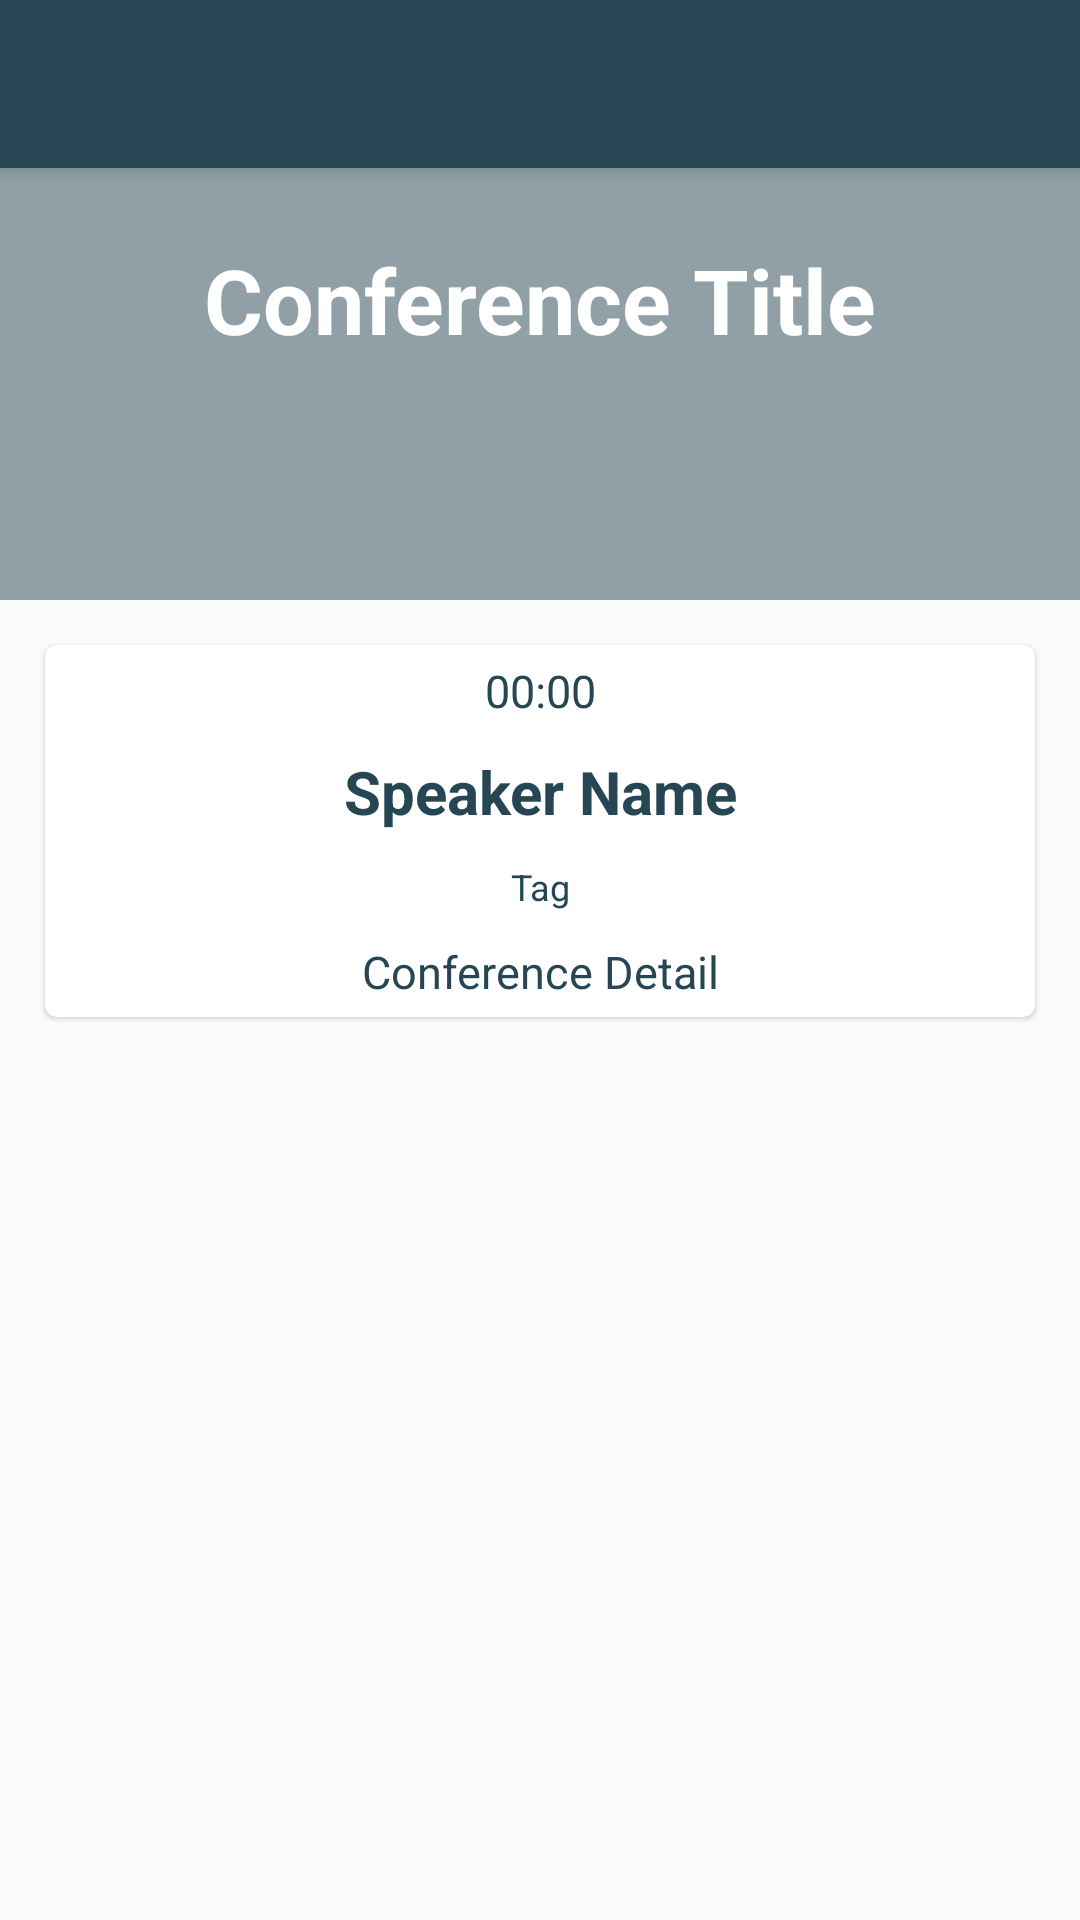

Layout XML and referenced resources for this Android screen:
<!-- AndroidManifest.xml: application theme AppTheme -->
<!-- res/layout/fragment_schedule_detail_dialog.xml -->
<?xml version="1.0" encoding="utf-8"?>
<androidx.coordinatorlayout.widget.CoordinatorLayout android:layout_width="match_parent"
    android:layout_height="match_parent"
    xmlns:android="http://schemas.android.com/apk/res/android"
    xmlns:app="http://schemas.android.com/apk/res-auto">

    <com.google.android.material.appbar.AppBarLayout
        android:layout_width="match_parent"
        android:layout_height="wrap_content">

        <Toolbar
            android:id="@+id/tbConference"
            android:layout_width="match_parent"
            android:layout_height="wrap_content" />

    </com.google.android.material.appbar.AppBarLayout>

    <FrameLayout
        android:layout_width="match_parent"
        android:layout_height="match_parent">

        <ScrollView
            android:layout_width="match_parent"
            android:layout_height="match_parent">

            <LinearLayout
                android:layout_width="match_parent"
                android:layout_height="wrap_content"
                android:orientation="vertical">

                <RelativeLayout
                    android:layout_width="match_parent"
                    android:layout_height="200dp">

                    <ImageView
                        android:layout_width="match_parent"
                        android:layout_height="wrap_content"
                        android:scaleType="centerCrop"
                        android:src="@drawable/conference_4" />

                    <View
                        android:layout_width="match_parent"
                        android:layout_height="match_parent"
                        android:background="@color/colorPrimary"
                        android:alpha="0.5"/>

                    <TextView
                        android:id="@+id/tvScheduleDetail"
                        android:layout_width="match_parent"
                        android:layout_height="wrap_content"
                        android:text="Conference Title"
                        android:gravity="center_horizontal"
                        android:textSize="30dp"
                        android:textColor="#FFFFFF"
                        android:textStyle="bold"
                        android:layout_centerInParent="true"
                        />

                </RelativeLayout>

                <androidx.cardview.widget.CardView
                    android:layout_width="match_parent"
                    android:layout_height="wrap_content"
                    app:cardCornerRadius="4dp"
                    app:cardElevation="1dp"
                    android:layout_margin="15dp">

                <LinearLayout
                    android:layout_width="match_parent"
                    android:layout_height="wrap_content"
                    android:orientation="vertical"
                    >


                    <TextView
                        android:id="@+id/tvDetailConferenceHour"
                        android:layout_width="match_parent"
                        android:layout_height="wrap_content"
                        android:text="00:00"
                        android:gravity="center_horizontal"
                        android:textSize="15dp"
                        android:textColor="@color/colorPrimary"
                        android:layout_margin="5dp"
                        />

                    <TextView
                        android:id="@+id/tvDetailConferenceSpeaker"
                        android:layout_width="match_parent"
                        android:layout_height="wrap_content"
                        android:text="Speaker Name"
                        android:textStyle="bold"
                        android:gravity="center_horizontal"
                        android:textSize="20dp"
                        android:textColor="@color/colorPrimary"
                        android:layout_margin="5dp"
                        />


                    <TextView
                        android:id="@+id/tvDetailConferenceTag"
                        android:layout_width="match_parent"
                        android:layout_height="wrap_content"
                        android:text="Tag"
                        android:gravity="center_horizontal"
                        android:textSize="12dp"
                        android:textColor="@color/colorPrimary"
                        android:layout_margin="5dp"
                        />

                    <TextView
                        android:id="@+id/tvDetailConferenceDescription"
                        android:layout_width="match_parent"
                        android:layout_height="wrap_content"
                        android:text="Conference Detail"
                        android:gravity="center_horizontal"
                        android:textSize="15dp"
                        android:textColor="@color/colorPrimary"
                        android:layout_margin="5dp"
                        />
                </LinearLayout>

                </androidx.cardview.widget.CardView>
            </LinearLayout>
        </ScrollView>
    </FrameLayout>
</androidx.coordinatorlayout.widget.CoordinatorLayout>
<!-- resources referenced by this layout -->
<resources>
  <color name="colorPrimary">#264653</color>
  <style name="AppTheme" parent="Theme.AppCompat.Light.NoActionBar">
          
          <item name="colorPrimary">@color/colorPrimary</item>
  
          
          <item name="android:windowFullscreen">false</item>
          <item name="android:windowNoTitle">true</item>
      </style>
</resources>
